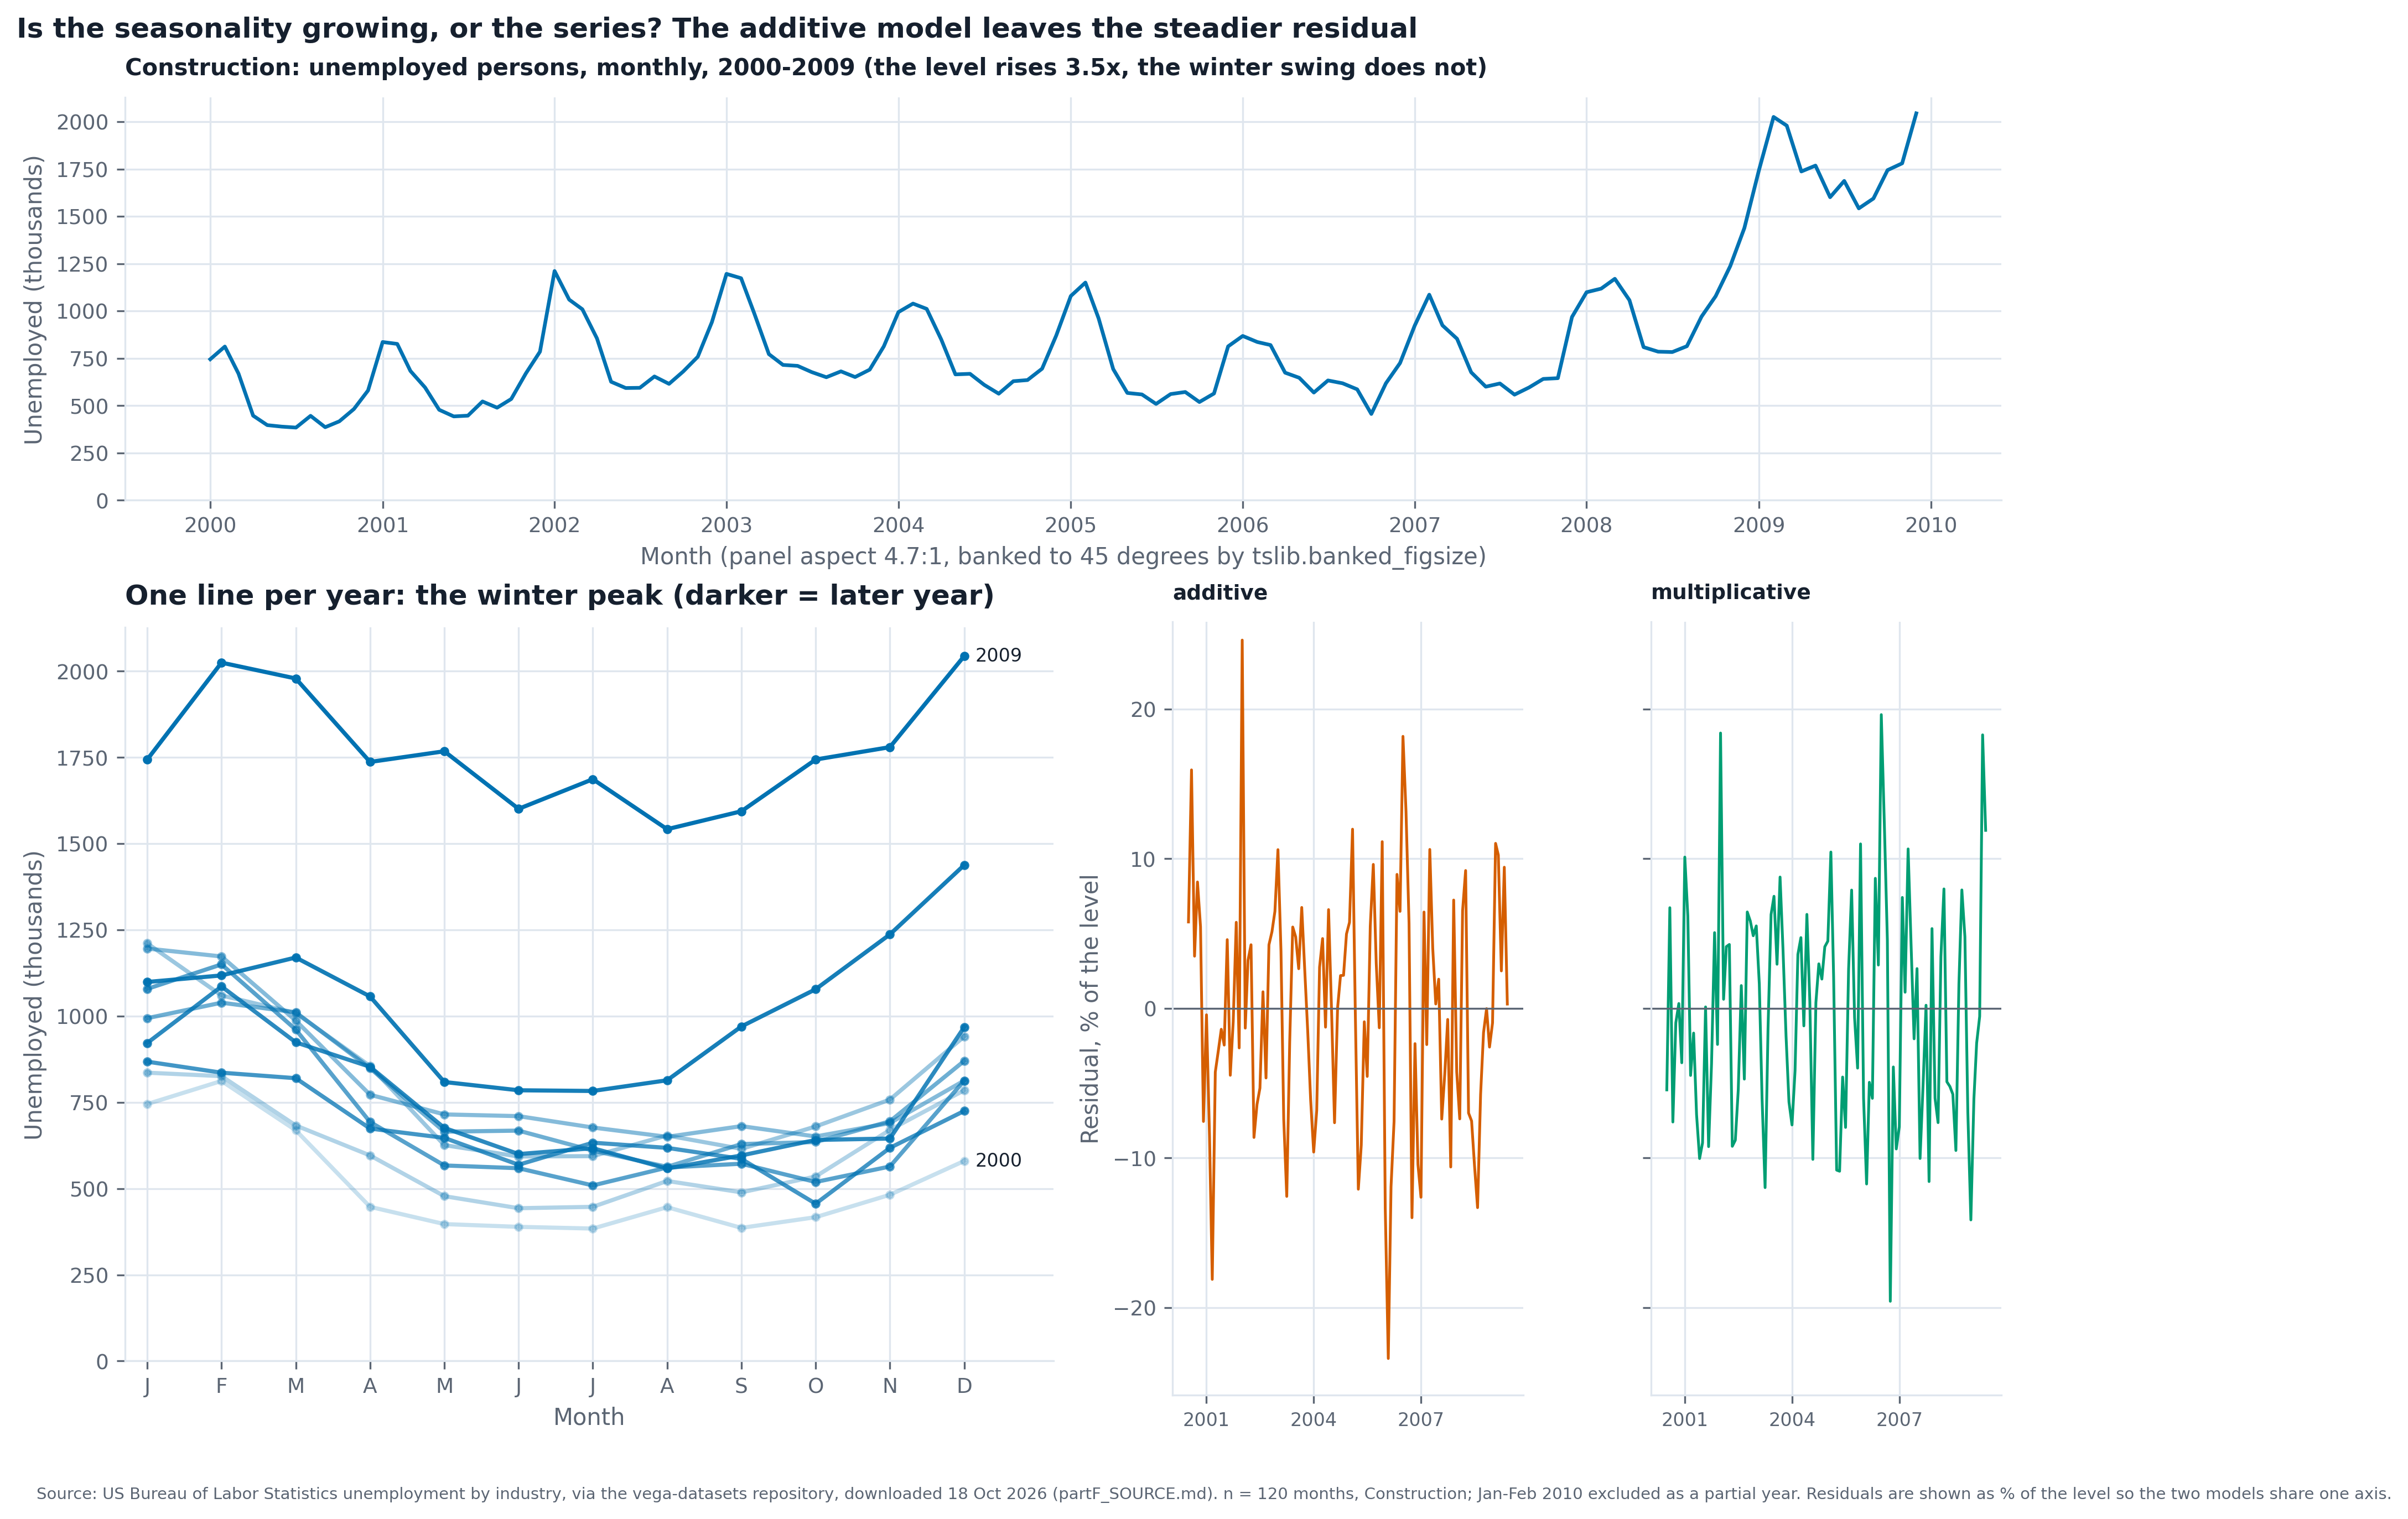

Write the Python code that produced this figure.
"""
Part F (bonus) - Week 1's flights.csv question, on data I found myself.

    python3 partF_cycle.py

The question Week 1 left open: the seasonal swing gets bigger every year - is
the seasonality growing, or is the thing being measured just getting bigger?

Data: unemployed persons (thousands) by industry, monthly, not seasonally
adjusted, Jan 2000 - Feb 2010, 14 industries (the category column is `series`).
See partF_SOURCE.md for the citation and the download date.

Writes partF_cycle.png (300 dpi) and partF_output.txt.
"""
from __future__ import annotations

from pathlib import Path

import matplotlib
matplotlib.use("Agg")
import matplotlib.pyplot as plt
import matplotlib.dates as mdates
import numpy as np
import pandas as pd
from statsmodels.tsa.seasonal import seasonal_decompose

import tslib
from tslib import PALETTE, style_defaults, save_fig
import w4common as w

HERE = Path(__file__).resolve().parent
SRC = HERE / "partF_data" / "unemployment-across-industries.json"
CATEGORY = "Construction"          # picked for its large seasonal swing, before the additive/multiplicative comparison
say = w.Tee(HERE / "partF_output.txt")


def main():
    style_defaults()
    raw = pd.read_json(SRC)
    say("=" * 74)
    say("PART F - is the seasonality growing, or is the series?")
    say("=" * 74)
    say(f"File: {SRC.name}, {len(raw):,} rows, {raw.series.nunique()} industries x "
        f"{len(raw) // raw.series.nunique()} months. Category column: 'series'. Focus: {CATEGORY}.")
    say("Why Construction: I looked at which industries had a visible winter swing at all (it has the largest) "
        "and picked it BEFORE comparing the additive and multiplicative")
    say("models. The code runs unchanged on any of the 14 industries; change CATEGORY to try another.")

    # the raw `date` string carries a time zone offset that flips between 07:00 and 08:00 with daylight
    # saving, so it cannot be trusted as a month start. Build the index from year + month instead.
    hrs = raw.date.dt.hour.value_counts().to_dict()
    say(f"`date` carries a time-of-day that shifts with daylight saving ({hrs} rows at each hour). "
        f"Rule: ignore it, build the index from year and month.")
    s_all = (raw[raw.series == CATEGORY]
             .assign(ts=lambda d: pd.to_datetime(dict(year=d.year, month=d.month, day=1)))
             .set_index("ts").sort_index()["count"].astype(float))
    s_all.name = "unemployed (thousands)"

    a = tslib.audit_index(s_all, "MS")
    say(f"tslib.audit_index(freq='MS'): dtype_ok={a['dtype_ok']}, monotonic={a['monotonic']}, "
        f"duplicates={a['n_duplicated']}, missing months={a['n_missing']}, span={a['span'][0][:10]} to {a['span'][1][:10]},")
    say(f"   partial_tail={a['partial_tail']} (tail = {a['tail_period']}, {a['tail_count']} of 12 months)")
    s = s_all[:"2009-12-01"]
    say(f"Rule: {len(s_all) - len(s)} rows (Jan-Feb 2010) dropped - a partial final year would distort the cycle "
        f"plot. n = {len(s)} months, {len(s) // 12} full years.")

    add = seasonal_decompose(s, model="additive", period=12)
    mul = seasonal_decompose(s, model="multiplicative", period=12)
    res_add = (add.resid / add.trend * 100).dropna()          # % of the level, so both are comparable
    res_mul = ((mul.resid - 1) * 100).dropna()

    yr = s.groupby(s.index.year)
    amp = yr.max() - yr.min()
    lvl = yr.mean()
    rel = amp / lvl
    n3 = len(res_add) // 3
    sd_add = [float(res_add.iloc[i * n3:(i + 1) * n3].std()) for i in range(3)]
    sd_mul = [float(res_mul.iloc[i * n3:(i + 1) * n3].std()) for i in range(3)]
    corr = float(np.corrcoef(amp.values, lvl.values)[0, 1])
    say("")
    say("year   level (annual mean)   swing (max - min)   swing / level")
    for y in amp.index:
        say(f"{y}   {lvl[y]:>10,.0f}        {amp[y]:>10,.0f}        {rel[y]:>8.2f}")
    say(f"correlation of yearly swing with yearly level: {corr:.2f}")
    say(f"swing as a share of level: first 3 years {rel.iloc[:3].mean():.2f}, last 3 years {rel.iloc[-3:].mean():.2f}")
    say("")
    say(f"residual spread as % of the level, by thirds of the series (early / middle / late):")
    say(f"   additive        {sd_add[0]:.1f} / {sd_add[1]:.1f} / {sd_add[2]:.1f}   (late/early = {sd_add[2] / sd_add[0]:.2f})")
    say(f"   multiplicative  {sd_mul[0]:.1f} / {sd_mul[1]:.1f} / {sd_mul[2]:.1f}   (late/early = {sd_mul[2] / sd_mul[0]:.2f})")

    # ---- the figure -----------------------------------------------------------------
    bw, bh = tslib.banked_figsize(s.to_numpy(), width=9.0)
    fig = plt.figure(figsize=(12, 8.6), layout="constrained")
    gs = fig.add_gridspec(2, 2, height_ratios=[2.5, 4.4])
    a1 = fig.add_subplot(gs[0, :])
    a1.plot(s.index, s.values, color=PALETTE["series"][0], linewidth=1.6)
    a1.set_ylim(0, None)
    a1.set_ylabel("Unemployed (thousands)")
    a1.set_title(f"{CATEGORY}: unemployed persons, monthly, 2000-2009 (the level rises 3.5x, the winter swing does not)", fontsize=10)
    asp = bw / bh
    a1.set_box_aspect(bh / bw)         # force the drawn panel to BE the banked shape, so the stated number is true
    a1.set_xlabel(f"Month (panel aspect {asp:.1f}:1, banked to 45 degrees by tslib.banked_figsize)")

    a2 = fig.add_subplot(gs[1, 0])
    tslib.cycle_plot(a2, s, by="month")
    a2.set_xticks(range(1, 13), list("JFMAMJJASOND"))
    a2.set_ylim(0, None)
    a2.set_ylabel("Unemployed (thousands)")
    first, last = s.index.year.min(), s.index.year.max()
    a2.text(12.15, s[s.index.year == first].iloc[-1], str(first), fontsize=8, va="center")
    a2.text(12.15, s[s.index.year == last].iloc[-1], str(last), fontsize=8, va="center")
    a2.set_xlim(0.7, 13.2)
    a2.set_title("One line per year: the winter peak (darker = later year)")

    sub = gs[1, 1].subgridspec(1, 2, wspace=0.12)
    lim = max(res_add.abs().max(), res_mul.abs().max()) * 1.05
    b1 = fig.add_subplot(sub[0])
    b2 = fig.add_subplot(sub[1], sharey=b1)
    b1.plot(res_add.index, res_add.values, color=PALETTE["series"][1], linewidth=1.2)
    b2.plot(res_mul.index, res_mul.values, color=PALETTE["series"][2], linewidth=1.2)
    for b, t in ((b1, "additive"), (b2, "multiplicative")):
        b.axhline(0, color=PALETTE["ink_soft"], linewidth=0.8)
        b.set_title(t, fontsize=9)
        b.xaxis.set_major_locator(mdates.YearLocator(3))
        b.xaxis.set_major_formatter(mdates.DateFormatter("%Y"))
        b.tick_params(axis="x", labelsize=8)
    b1.set_ylim(-lim, lim)
    plt.setp(b2.get_yticklabels(), visible=False)
    b1.set_ylabel("Residual, % of the level")
    verdict = "multiplicative" if abs(np.log(sd_mul[2] / sd_mul[0])) < abs(np.log(sd_add[2] / sd_add[0])) else "additive"
    fig.suptitle(f"Is the seasonality growing, or the series? The {verdict} model leaves the steadier residual",
                 x=0.0, ha="left", fontsize=12, fontweight="bold", color=PALETTE["ink"])
    fig.canvas.draw()
    bb = a1.get_window_extent().transformed(fig.dpi_scale_trans.inverted())
    measured = bb.width / bb.height
    assert abs(measured - asp) < 0.05, f"panel 1 is drawn {measured:.2f}:1, not the banked {asp:.2f}:1"
    save_fig(fig, HERE / "partF_cycle.png",
             note=(f"Source: US Bureau of Labor Statistics unemployment by industry, via the vega-datasets repository, "
                   f"downloaded 18 Oct 2026 (partF_SOURCE.md). n = {len(s)} months, {CATEGORY}; Jan-Feb 2010 excluded as a partial year. "
                   f"Residuals are shown as % of the level so the two models share one axis."))
    plt.close(fig)
    say("")
    say(f"banked_figsize(width=9) -> {bw:.1f} x {bh:.1f} in, aspect {asp:.1f}:1. Panel 1 is drawn at exactly that "
        f"shape (measured on the rendered figure: {measured:.1f}:1) and the number is stated on the figure.")
    say("saved partF_cycle.png at 300 dpi")

    # ---- the answer, in two sentences, with the number that settles it --------------
    say("")
    if verdict == "multiplicative":
        ans = (f"ANSWER. The swing is mostly the series growing: swing and level move together across the years "
               f"(correlation {corr:.2f}), swing as a share of level stays near {rel.mean():.2f} "
               f"({rel.iloc[:3].mean():.2f} early, {rel.iloc[-3:].mean():.2f} late), and the multiplicative "
               f"residual's spread changes by a factor of {sd_mul[2] / sd_mul[0]:.2f} from the early to the late "
               f"third against {sd_add[2] / sd_add[0]:.2f} for the additive one. So the seasonality is "
               f"roughly constant in proportion and only looks bigger in absolute numbers.")
    else:
        ans = (f"ANSWER. Neither story from flights.csv holds here, and the data say why: the level of the series "
               f"rose {lvl.iloc[-1] / lvl.iloc[0]:.1f}x ({lvl.iloc[0]:,.0f} to {lvl.iloc[-1]:,.0f}) but the yearly swing "
               f"stayed in the same band ({amp.iloc[0]:,.0f} in {amp.index[0]}, {amp.iloc[-1]:,.0f} in {amp.index[-1]}; "
               f"correlation of swing with level only {corr:.2f}), so swing as a share of the level FELL from "
               f"{rel.iloc[:3].mean():.2f} to {rel.iloc[-3:].mean():.2f}. The additive residual's spread is the steadier "
               f"one (late/early {sd_add[2] / sd_add[0]:.2f} against {sd_mul[2] / sd_mul[0]:.2f}), so the seasonality "
               f"is a roughly constant number of people, not a share of a growing total - the opposite of the "
               f"airline-passenger result, and reported as it came out.")
    say(ans)
    say("Caveat: the 2008-09 recession pushes the level up sharply in the last two years, so 'level' there is "
        "partly a one-off shock, not steady growth; this is one industry in one country.")
    say.close()


if __name__ == "__main__":
    main()
